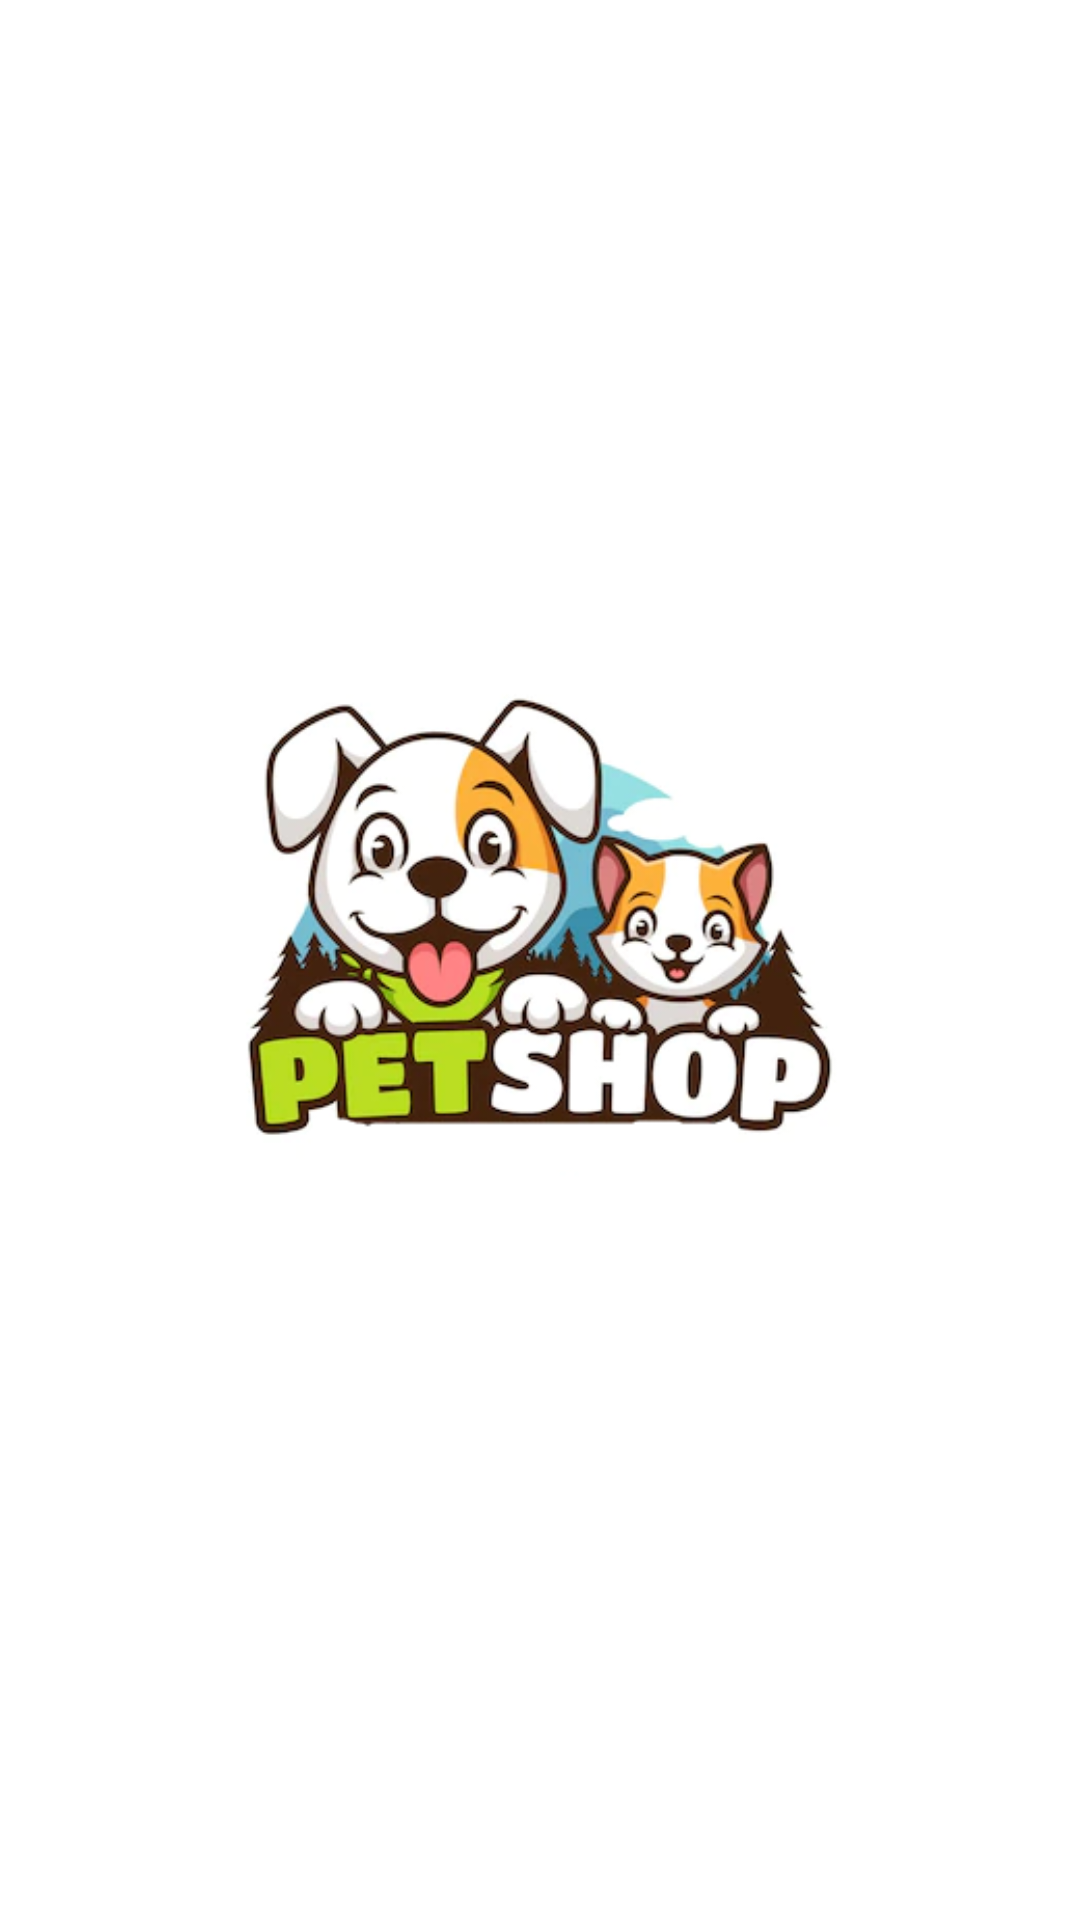

Reconstruct the res/layout file that produces this screen, plus the resources it refers to.
<!-- AndroidManifest.xml: application theme Theme.Shopp -->
<!-- res/layout/activity_main2.xml -->
<?xml version="1.0" encoding="utf-8"?>
<androidx.constraintlayout.widget.ConstraintLayout
    xmlns:android="http://schemas.android.com/apk/res/android"
    xmlns:tools="http://schemas.android.com/tools"
    xmlns:app="http://schemas.android.com/apk/res-auto"
    android:layout_width="match_parent"
    android:layout_height="match_parent"
    tools:context=".MainActivity2">

  <ImageView
      android:id="@+id/imageView4"
      android:layout_width="200dp"
      android:layout_height="200dp"
      app:layout_constraintBottom_toBottomOf="parent"
      app:layout_constraintEnd_toEndOf="parent"
      app:layout_constraintStart_toStartOf="parent"
      app:layout_constraintTop_toTopOf="parent"
      app:srcCompat="@drawable/logomuzzz" />
</androidx.constraintlayout.widget.ConstraintLayout>
<!-- resources referenced by this layout -->
<resources>
  <!-- drawable logomuzzz: png bitmap (drawable, 98211 bytes) -->
  <style name="Theme.Shopp" parent="Theme.MaterialComponents.DayNight.NoActionBar">
          
          <item name="colorPrimary">@color/black</item>
          <item name="colorPrimaryVariant">@color/black</item>
          <item name="colorOnPrimary">@color/black</item>
          
          <item name="colorSecondary">@color/black</item>
          <item name="colorSecondaryVariant">@color/black</item>
          <item name="colorOnSecondary">@color/black</item>
          
          <item name="android:statusBarColor" tools:targetApi="l">?attr/colorPrimaryVariant</item>
          
      </style>
  <!-- not gathered from this repository: default colours our renderer supplied (Android Studio template values) -->
  <color name="black">#FF000000</color>
</resources>
